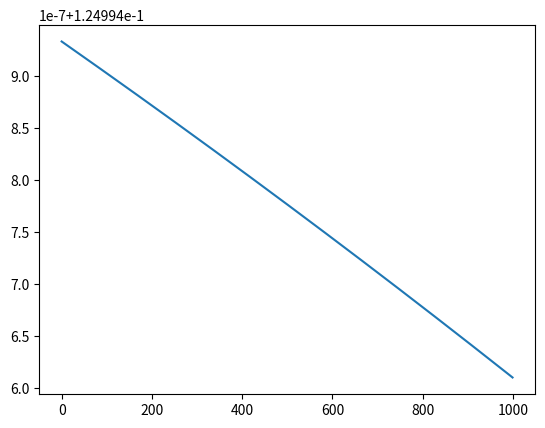

This chart was generated by the following Python code:
# -*- coding: utf-8 -*-

import numpy as np
import matplotlib.pyplot as plt

plt.figure(1)

# define activation function
def Phi(x): 
    t = np.copy(x)
    t[0] = np.tanh(x[0])
    t[1] = np.tanh(x[1]) # take tanh(x) to each entry
    return t

# define gradient of the activation function
def PhiPrime(x): 
    t = np.copy(x)
    t[0] = 1-np.square(np.tanh(x[0]))
    t[1] = 1-np.square(np.tanh(x[1]))
    return t

# Start of Algorithm
def TrainingAlgorithm(l, a, x, y, MaxIter): 
    # initialize weight array by w_init
    w_init = 0.9
    w = np.full(l, w_init)
    
    # initialize l by 2 matrices u, h, g
    u = np.zeros((l, 2))
    h = np.zeros((l, 2))
    g = np.zeros((l, 2))
    m = 2 # number of training set
        
    # nvm, just for the cost function plot -1
    cost = np.zeros(MaxIter)
    
    for iter in range(0, MaxIter):
        
        ## for debugging, printing h and g after completing first iteration
        if iter==1:
            print("**Value of arrays after first iteration**")
            print("u=", u)
            print("w=", w)
            print("h=", h)
            print("g=", g)
            np.savetxt("ps2-1c-h.csv", h, delimiter=",")
            np.savetxt("ps2-1c-g.csv", g, delimiter=",")

        
        # beginning of forward propagation
        for k in range(0, l):
            if k==0:
                u[k] = np.multiply(x, w[k])
                h[k] = Phi(u[k])
                continue
            u[k] = np.multiply(h[k-1], w[k])
            h[k] = Phi(u[k])            
                
        # nvm, just for the cost function plot -2
        cost[iter] = np.square(np.linalg.norm(y-h[l-1]))/(2*m)
        
        # beginning of backpropagation
        g[l-1] = np.multiply(PhiPrime(u[l-1]), h[l-1]-y)/m # np.multiply() does element-wise multiplication
        for k in range(l-2, -1, -1):
            g[k] = np.multiply(PhiPrime(u[k]), g[k+1])*w[k+1]
            
        # beginning of gradient descent
        for k in range(0, l):
            w[k] = w[k]-a*np.dot(h[k-1], g[k])
    
    # nvm, just for the cost function plot-3
    plt.plot(np.arange(0, MaxIter), cost)
    plt.show()
    print("Final cost function: cost[MaxIter-1]=", cost[MaxIter-1]) # for printing final cost. this being zero means training is successful.
    print("Outcome of output layer after training: h[l-1]=", h[l-1]) ## debug: print final layer output##
    return w # return weight array

# define training algorithm parameters
l = 100 # number of layers
a = 0.1 # learning rate of gradient descent
MaxIter = 1000 # number of forward & backpropagation iterations

# training dataset x and y
x = np.array([-0.5, 0.5])
y = np.array([-0.5, 0.5])

# run algorithm
w = TrainingAlgorithm(l, a, x, y, MaxIter)
print("**Training Results**")
print("Weight of each Layer: w=", w)

####씨뽤됏다####